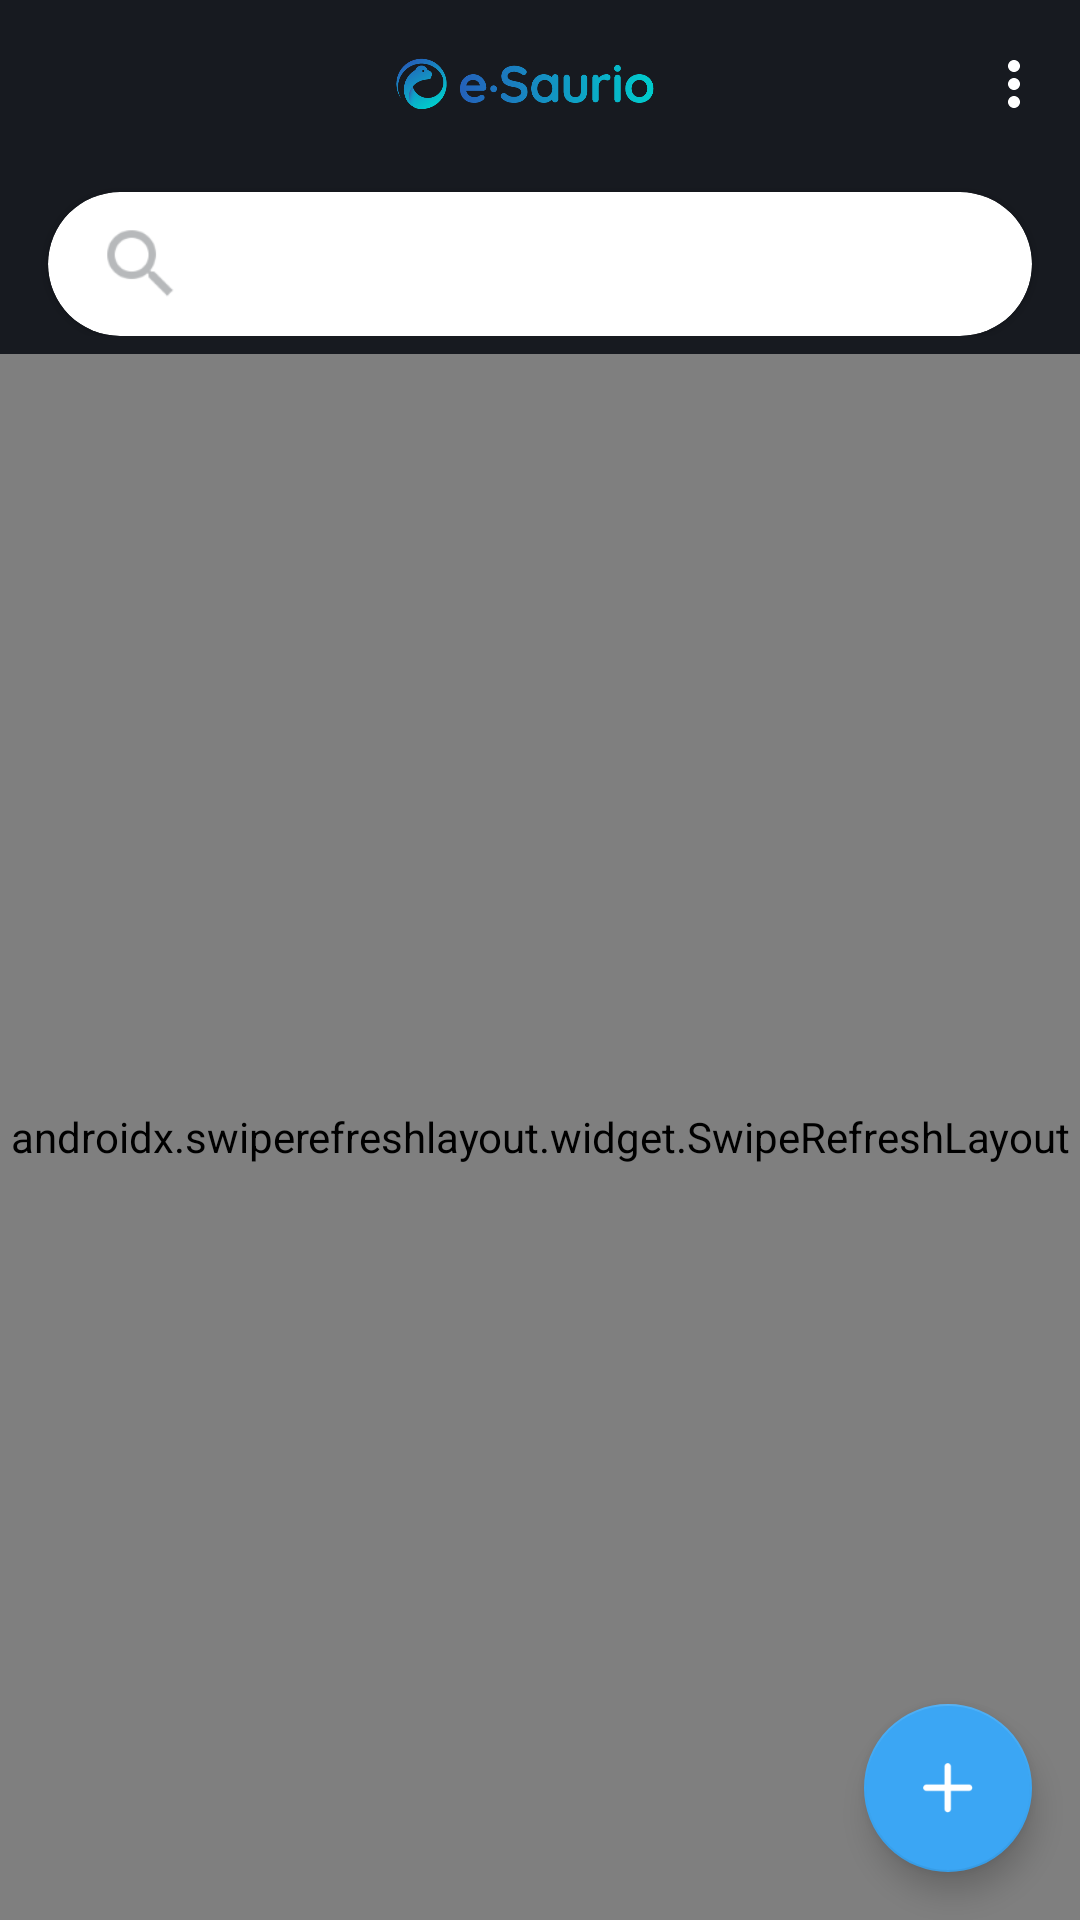

Android layout source for this screen:
<!-- AndroidManifest.xml: application theme Theme.CodingChallenge -->
<!-- res/layout/activity_main.xml -->
<?xml version="1.0" encoding="utf-8"?>
<androidx.drawerlayout.widget.DrawerLayout android:layout_width="match_parent"
    android:layout_height="match_parent"
    xmlns:android="http://schemas.android.com/apk/res/android"
    xmlns:app="http://schemas.android.com/apk/res-auto"
    android:id="@+id/mainDrawerLayout">

    <androidx.coordinatorlayout.widget.CoordinatorLayout
        xmlns:android="http://schemas.android.com/apk/res/android"
        xmlns:app="http://schemas.android.com/apk/res-auto"
        xmlns:tools="http://schemas.android.com/tools"
        android:id="@+id/mainView"
        android:clipToPadding="false"
        android:orientation="vertical"
        android:layout_width="match_parent"
        android:layout_height="match_parent"
        android:background="@color/secondary_color"
        tools:context=".ui.CategoriesActivity">
        <com.google.android.material.appbar.AppBarLayout
            android:id="@+id/appbarLayout"
            app:layout_constraintTop_toTopOf="parent"
            app:elevation="0dp"
            android:background="@color/transparent"
            android:layout_width="match_parent"
            android:layout_height="wrap_content">

            <com.google.android.material.appbar.CollapsingToolbarLayout
                app:layout_scrollFlags="scroll|exitUntilCollapsed"
                android:fitsSystemWindows="true"
                app:contentScrim="@color/secondary_color"
                app:titleEnabled="false"
                android:layout_width="match_parent"
                android:layout_height="match_parent">

                <androidx.appcompat.widget.Toolbar
                    android:id="@+id/toolbar"
                    app:layout_collapseMode="pin"
                    android:theme="@style/ToolbarTheme"
                    app:contentInsetStart="30dp"
                    android:layout_marginBottom="56dp"
                    app:menu="@menu/menu_home"
                    android:background="@color/secondary_color"
                    android:layout_width="match_parent"
                    android:layout_height="?actionBarSize" >
                    <ImageView
                        android:transitionName="ImageLogo"
                        android:layout_width="match_parent"
                        android:layout_height="30dp"
                        android:src="@drawable/logo_text_light" />
                </androidx.appcompat.widget.Toolbar>

                <androidx.cardview.widget.CardView
                    android:id="@+id/pats_laySearch"
                    app:layout_constraintTop_toTopOf="parent"
                    app:layout_collapseMode="pin"
                    android:layout_gravity="bottom"
                    app:cardCornerRadius="24dp"
                    android:layout_marginLeft="@dimen/horizontal_margin"
                    android:layout_marginRight="@dimen/horizontal_margin"
                    app:cardBackgroundColor="@color/white"
                    android:layout_width="match_parent"
                    android:layout_height="48dp">
                    <RelativeLayout
                        android:layout_width="match_parent"
                        android:layout_height="match_parent">
                        <androidx.appcompat.widget.AppCompatImageView
                            android:focusable="true"
                            android:focusableInTouchMode="true"
                            android:src="@drawable/ic_action_search"
                            android:tint="@color/grey"
                            android:layout_centerVertical="true"
                            android:layout_marginLeft="16dp"
                            android:layout_width="30dp"
                            android:layout_height="30dp" />
                        <EditText
                            android:id="@+id/pats_edSearch"
                            android:paddingLeft="62dp"
                            android:paddingRight="16dp"
                            android:inputType="text"
                            android:maxLines="1"
                            android:imeOptions="actionSearch"
                            android:gravity="center_vertical"
                            android:paddingTop="12dp"
                            android:paddingBottom="12dp"
                            android:background="@color/transparent"
                            android:layout_width="match_parent"
                            android:layout_height="match_parent" />
                    </RelativeLayout>
                </androidx.cardview.widget.CardView>
            </com.google.android.material.appbar.CollapsingToolbarLayout>
        </com.google.android.material.appbar.AppBarLayout>

        <androidx.swiperefreshlayout.widget.SwipeRefreshLayout
            android:id="@+id/pats_refreshLayout"
            app:layout_behavior="com.google.android.material.appbar.AppBarLayout$ScrollingViewBehavior"
            android:layout_marginTop="6dp"
            android:layout_width="match_parent"
            android:layout_height="match_parent" >
            <RelativeLayout
                android:layout_width="match_parent"
                android:layout_height="match_parent">
                <androidx.recyclerview.widget.RecyclerView
                    android:id="@+id/pats_recyclerView"
                    tools:listitem="@layout/row_category"
                    android:clipToPadding="false"
                    android:visibility="visible"
                    app:layoutManager="androidx.recyclerview.widget.LinearLayoutManager"
                    android:paddingTop="10dp"
                    android:paddingBottom="120dp"
                    android:paddingLeft="@dimen/horizontal_margin"
                    android:paddingRight="@dimen/horizontal_margin"
                    android:layout_width="match_parent"
                    android:layout_height="match_parent" />

                <LinearLayout
                    android:id="@+id/pats_layNoData"
                    android:layout_width="match_parent"
                    android:layout_height="wrap_content"
                    android:gravity="center"
                    android:orientation="vertical"
                    android:paddingLeft="@dimen/horizontal_margin"
                    android:paddingTop="@dimen/vertical_margin"
                    android:paddingRight="@dimen/horizontal_margin"
                    android:paddingBottom="@dimen/vertical_margin">

                    <androidx.appcompat.widget.AppCompatImageView
                        android:layout_width="80dp"
                        android:layout_height="80dp"
                        android:src="@drawable/ic_launcher"
                        app:tint="@color/white" />

                    <TextView
                        android:layout_width="match_parent"
                        android:layout_height="wrap_content"
                        android:layout_marginTop="16dp"
                        android:fontFamily="sans-serif-medium"
                        android:gravity="center"
                        android:text="@string/msg_no_categories"
                        android:textColor="@color/white" />
                </LinearLayout>
            </RelativeLayout>
        </androidx.swiperefreshlayout.widget.SwipeRefreshLayout>

        <com.google.android.material.floatingactionbutton.FloatingActionButton
            android:id="@+id/pats_btAdd"
            app:layout_behavior="com.google.android.material.floatingactionbutton.FloatingActionButton$Behavior"
            android:layout_gravity="bottom|end"
            android:layout_margin="@dimen/horizontal_margin"
            android:contentDescription="@string/"
            android:src="@drawable/ic_add"
            app:tint="@color/white"
            android:layout_width="wrap_content"
            android:layout_height="wrap_content" />
    </androidx.coordinatorlayout.widget.CoordinatorLayout>
    <com.google.android.material.navigation.NavigationView
        android:layout_width="wrap_content"
        android:layout_height="match_parent"
        android:layout_gravity="start"
        app:menu="@menu/navigation_menu"
        android:id="@+id/mainNavigationView"/>

</androidx.drawerlayout.widget.DrawerLayout>
<!-- res/layout/row_category.xml (included above) -->
<?xml version="1.0" encoding="utf-8"?>
<FrameLayout xmlns:android="http://schemas.android.com/apk/res/android"
    android:layout_width="match_parent"
    android:layout_height="wrap_content"
    xmlns:app="http://schemas.android.com/apk/res-auto">
    <androidx.cardview.widget.CardView
        android:layout_marginTop="6dp"
        android:layout_marginBottom="6dp"
        android:clipChildren="true"
        app:cardCornerRadius="@dimen/card_corner_radius"
        android:layout_width="match_parent"
        android:layout_height="wrap_content">
        <com.daimajia.swipe.SwipeLayout
            android:id="@+id/rpat_swipeLayout"
            android:layout_width="match_parent"
            android:layout_height="wrap_content">
            <ImageView
                android:id="@+id/rpat_btDelete"
                android:background="?colorAccent"
                android:layout_width="60dp"
                android:src="@drawable/ic_delete"
                android:layout_height="match_parent"
                android:padding="16dp" />

            <LinearLayout
                android:id="@+id/rpat_layMain"
                android:background="?selectableItemBackground"
                android:duplicateParentState="true"
                android:gravity="center_vertical"
                android:padding="12dp"
                android:layout_width="match_parent"
                android:layout_height="wrap_content"
                android:orientation="horizontal">

                <androidx.cardview.widget.CardView
                    android:layout_width="60dp"
                    android:layout_height="60dp"
                    app:cardCornerRadius="30dp"
                    android:clipChildren="true"
                    app:cardElevation="0dp"
                    app:cardBackgroundColor="@color/grey4" >
                    <androidx.appcompat.widget.AppCompatImageView
                        android:id="@+id/rpat_imMainPicture"
                        android:src="@drawable/ic_launcher"
                        android:layout_width="match_parent"
                        android:layout_height="match_parent"
                        android:scaleType="centerCrop" />
                </androidx.cardview.widget.CardView>
                <LinearLayout
                    android:layout_marginLeft="16dp"
                    android:layout_width="match_parent"
                    android:layout_height="wrap_content"
                    android:orientation="vertical">
                    <TextView
                        android:id="@+id/rpat_txName"
                        android:text="@string/name"
                        android:textColor="@color/primary_text"
                        android:fontFamily="sans-serif-medium"
                        android:textSize="16sp"
                        android:layout_width="match_parent"
                        android:layout_height="wrap_content" />
                </LinearLayout>
            </LinearLayout>
        </com.daimajia.swipe.SwipeLayout>
    </androidx.cardview.widget.CardView>

</FrameLayout>
<!-- resources referenced by this layout -->
<resources>
  <color name="grey">#ffb7b9bb</color>
  <color name="grey4">#DBDBDB</color>
  <color name="primary_text">#171A20</color>
  <color name="secondary_color">#171A20</color>
  <color name="transparent">#00000000</color>
  <color name="white">#FFFFFFFF</color>
  <dimen name="card_corner_radius">16dp</dimen>
  <dimen name="horizontal_margin">16dp</dimen>
  <dimen name="vertical_margin">16dp</dimen>
  <!-- drawable ic_action_search: png bitmap (drawable-hdpi, 889 bytes) -->
  <!-- drawable ic_add: png bitmap (drawable-hdpi, 496 bytes) -->
  <!-- drawable ic_delete: png bitmap (drawable-hdpi, 926 bytes) -->
  <!-- drawable ic_launcher: png bitmap (drawable, 81616 bytes) -->
  <!-- drawable logo_text_light: png bitmap (drawable, 19475 bytes) -->
  <string name="msg_no_categories">Aún no tiene categorías cargadas.\n\nPresione el botón "+" para agregar una nueva categoría.</string>
  <string name="name">Nombre</string>
  <style name="ToolbarTheme" parent="@style/ThemeOverlay.AppCompat.ActionBar">
          
          <item name="colorControlNormal">@color/white</item>
      </style>
  <style name="Theme.CodingChallenge" parent="BaseTheme">
          <item name="android:windowBackground">@color/secondary_color</item>
      </style>
  <style name="BaseTheme" parent="Theme.MaterialComponents.Light.DarkActionBar">
          
          <item name="colorPrimary">@color/primary</item>
          <item name="colorPrimaryVariant">@color/primary_dark</item>
          <item name="colorOnPrimary">@color/white</item>
          
          <item name="colorSecondary">@color/primary</item>
          <item name="colorSecondaryVariant">@color/primary_dark</item>
          <item name="colorOnSecondary">@color/secondary_color</item>
          <item name="colorAccent">@color/primary</item>
          
          <item name="android:statusBarColor">@color/secondary_color</item>
          
          <item name="windowActionBar">false</item>
          <item name="windowNoTitle">true</item>
      </style>
  <color name="primary">#3ba6f4</color>
  <color name="primary_dark">#4293D2</color>
</resources>
